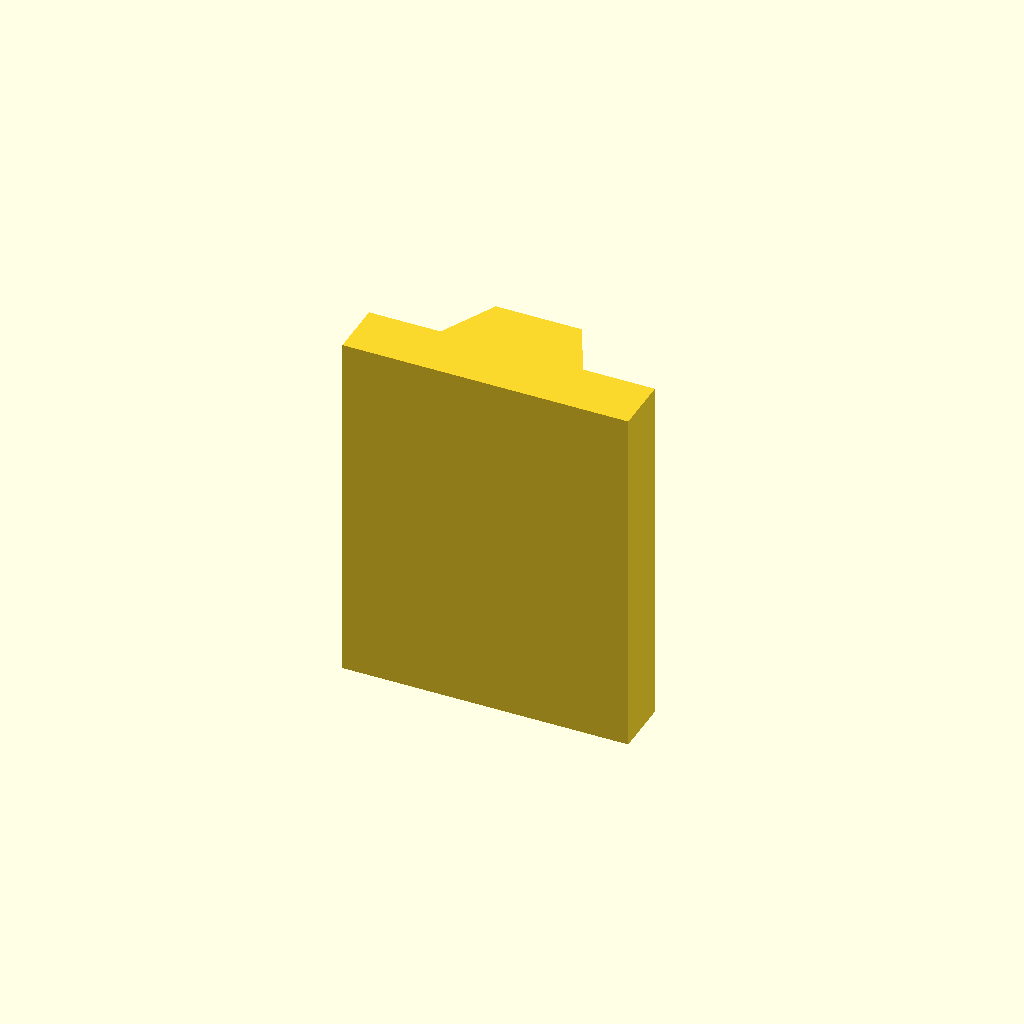
Cell 1: rendered with the file's own defaults.
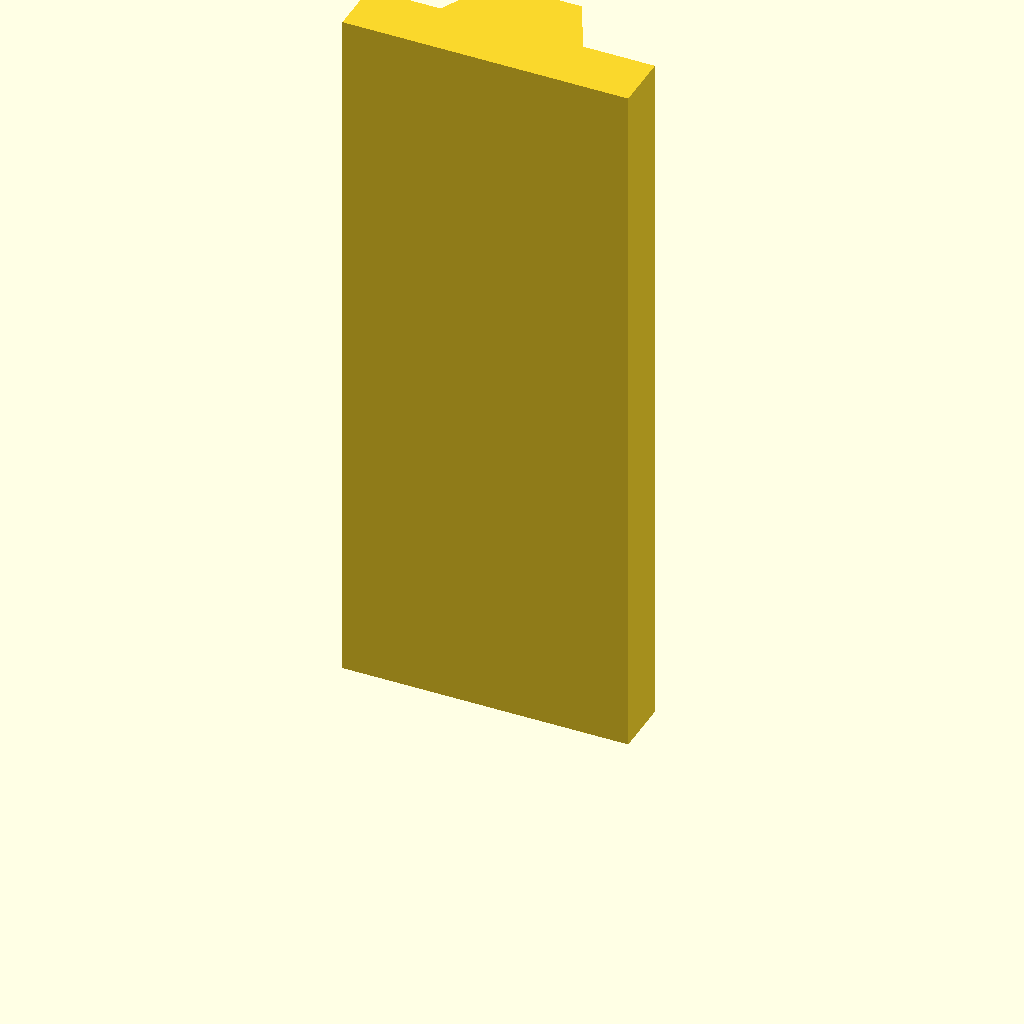
Cell 2: plate_t = 100 (everything else at default).
All cells are drawn from one camera (rotation 55°, 0°, 25°, orthographic, colour scheme Cornfield), so only the parameter changes between them.
OpenSCAD source file optional_data/data/sketch2/vguides/part_0202.scad:
$fn = 32;

// ----------------------------------------------------------------------
// V guide rail: dovetail, 40 mm wide
// ----------------------------------------------------------------------

// --- parameters (mm) ---
rail_w = 40;              // rail width, X
base_t = 8;               // base plate thickness
v_depth = 8;              // V feature depth / height
v_half_w = 10;            // half width of the V at the base face
plate_t = 50;             // rail length, Z (the extrusion height)
top_half_w = 6;           // half width at the dovetail top

dovetail_base = 2 * v_half_w;  // dovetail width at the base
dovetail_top = 2 * top_half_w;  // dovetail width at the top

profile = [[0, 0], [40, 0], [40, 8], [30, 8], [26, 16], [14, 16], [10, 8], [0, 8]];  // primary outline, 8 points, counter clockwise

// --- the one profile operation ---
linear_extrude(height = plate_t) polygon(points = profile);
Customizer parameters (derived from the source; name, type, default, range or options):
rail_w: number, default 40
base_t: number, default 8
v_depth: number, default 8
v_half_w: number, default 10
plate_t: number, default 50
top_half_w: number, default 6
